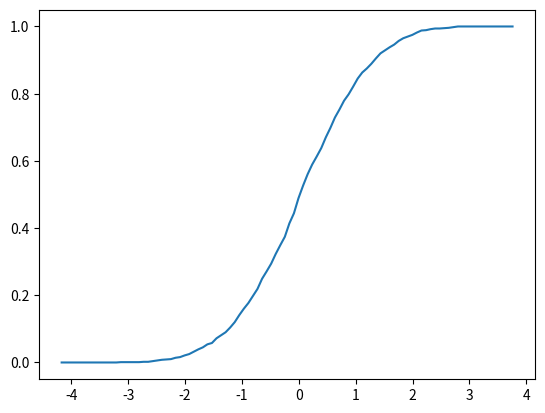

The script that saved this image:
import numpy as np
import matplotlib.pyplot as plt


class ECDF(object):
    """
    One-dimensional empirical distribution function given a vector of
    observations.

    Parameters
    ----------
    observations : array_like
        An array of observations

    Attributes
    ----------
    observations : array_like
        An array of observations

    """

    def __init__(self, observations):
        self.observations = np.asarray(observations)

    def __call__(self, x):
        """
        Evaluates the ecdf at x

        Parameters
        ----------
        x : scalar(float)
            The x at which the ecdf is evaluated

        Returns
        -------
        scalar(float)
            Fraction of the sample less than x

        """
        return np.mean(self.observations <= x)

    def plot(self, a=None, b=None):
        """
        Plot the ecdf on the interval [a, b].

        Parameters
        ----------
        a : scalar(float), optional(default=None)
            Lower end point of the plot interval
        b : scalar(float), optional(default=None)
            Upper end point of the plot interval

        """

        # === choose reasonable interval if [a, b] not specified === #
        if a is None:
            a = self.observations.min() - self.observations.std()
        if b is None:
            b = self.observations.max() + self.observations.std()

        # === generate plot === #
        x_vals = np.linspace(a, b, num=100)
        f = np.vectorize(self.__call__)
        plt.plot(x_vals, f(x_vals))
        plt.show()

X = np.random.randn(1000)
F = ECDF(X)
F.plot()